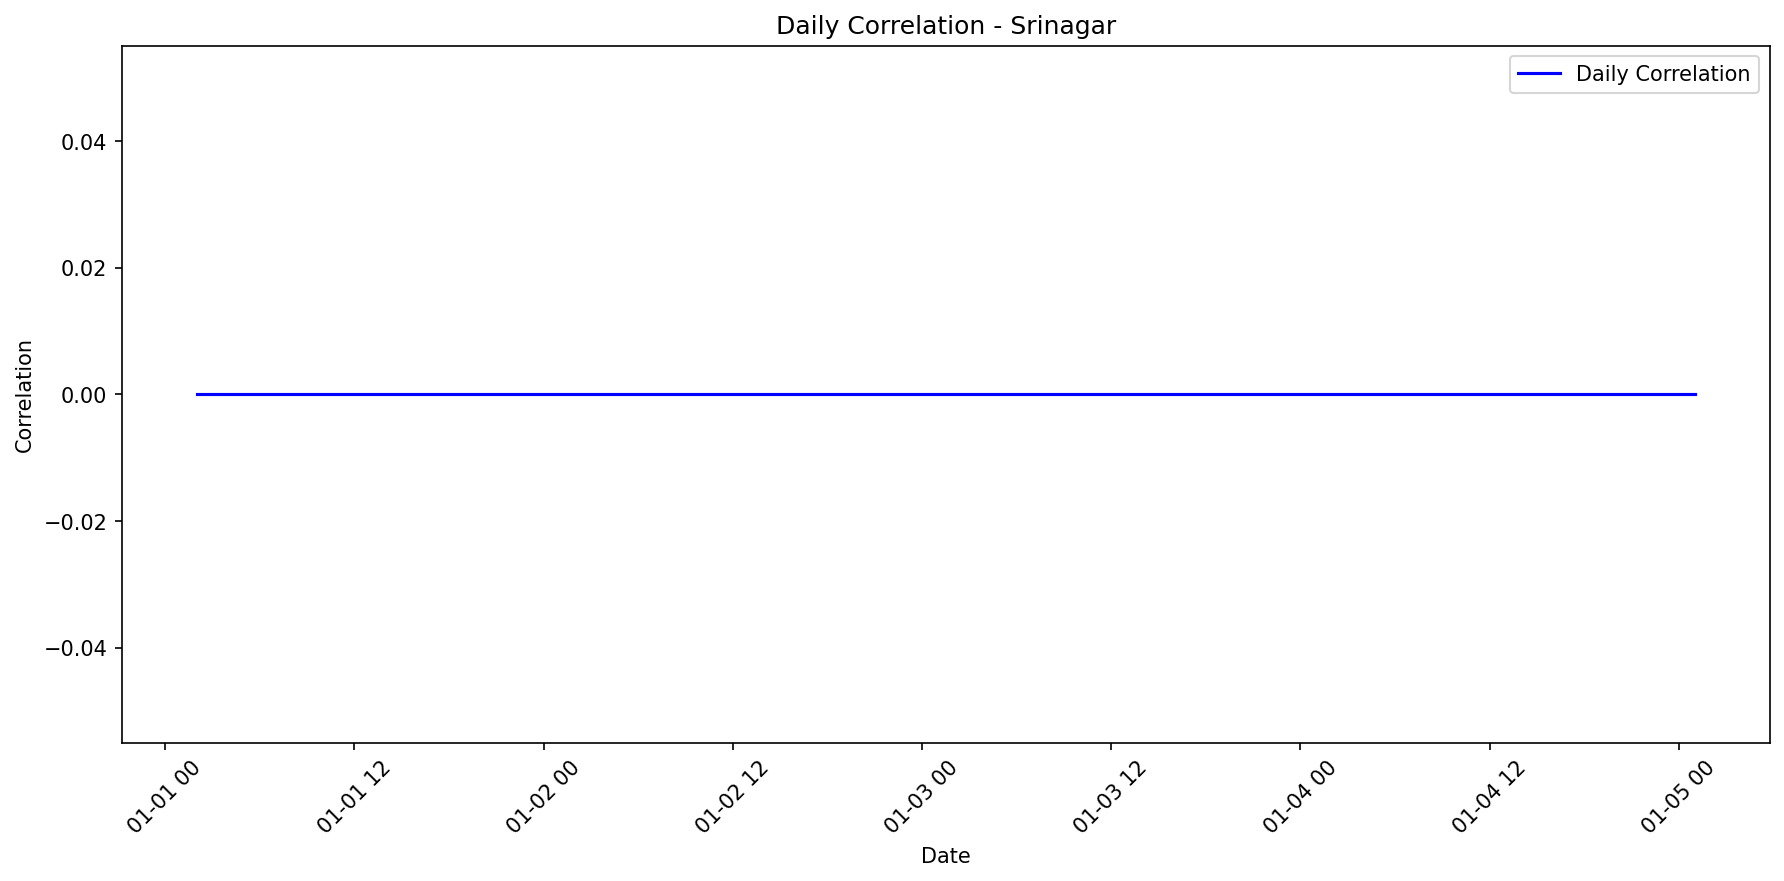

The file beside this chart, header and first rows:
date, actual_mean, actual_std, predicted_mean, predicted_std, correlation
2020-01-01 02:00:00, 0.0, , 69.9, , 0
2020-01-01 07:00:00, 846.0, , 714.5, , 0
2020-01-01 12:00:00, 0.0, , 47.68, , 0
2020-01-01 17:00:00, 348.0, , 314.9, , 0
2020-01-01 22:00:00, 604.0, , 624, , 0
2020-01-02 03:00:00, 473.0, , 516.6, , 0
2020-01-02 08:00:00, 0.0, , 66.54, , 0
2020-01-02 13:00:00, 0.0, , -31.9, , 0
2020-01-02 18:00:00, 49.0, , 102.6, , 0
2020-01-02 23:00:00, 690.0, , 683.9, , 0
2020-01-03 04:00:00, 237.0, , 70.91, , 0
2020-01-03 09:00:00, 0.0, , 8.615, , 0
2020-01-03 14:00:00, 0.0, , -0.8249, , 0
2020-01-03 19:00:00, 0.0, , 80.02, , 0
2020-01-04 00:00:00, 981.0, , 902.2, , 0
2020-01-04 05:00:00, 0.0, , 70.25, , 0
2020-01-04 10:00:00, 0.0, , 16.3, , 0
2020-01-04 15:00:00, 23.0, , 57.91, , 0
2020-01-04 20:00:00, 271.0, , 269.8, , 0
2020-01-05 01:00:00, 0.0, , 18.31, , 0
